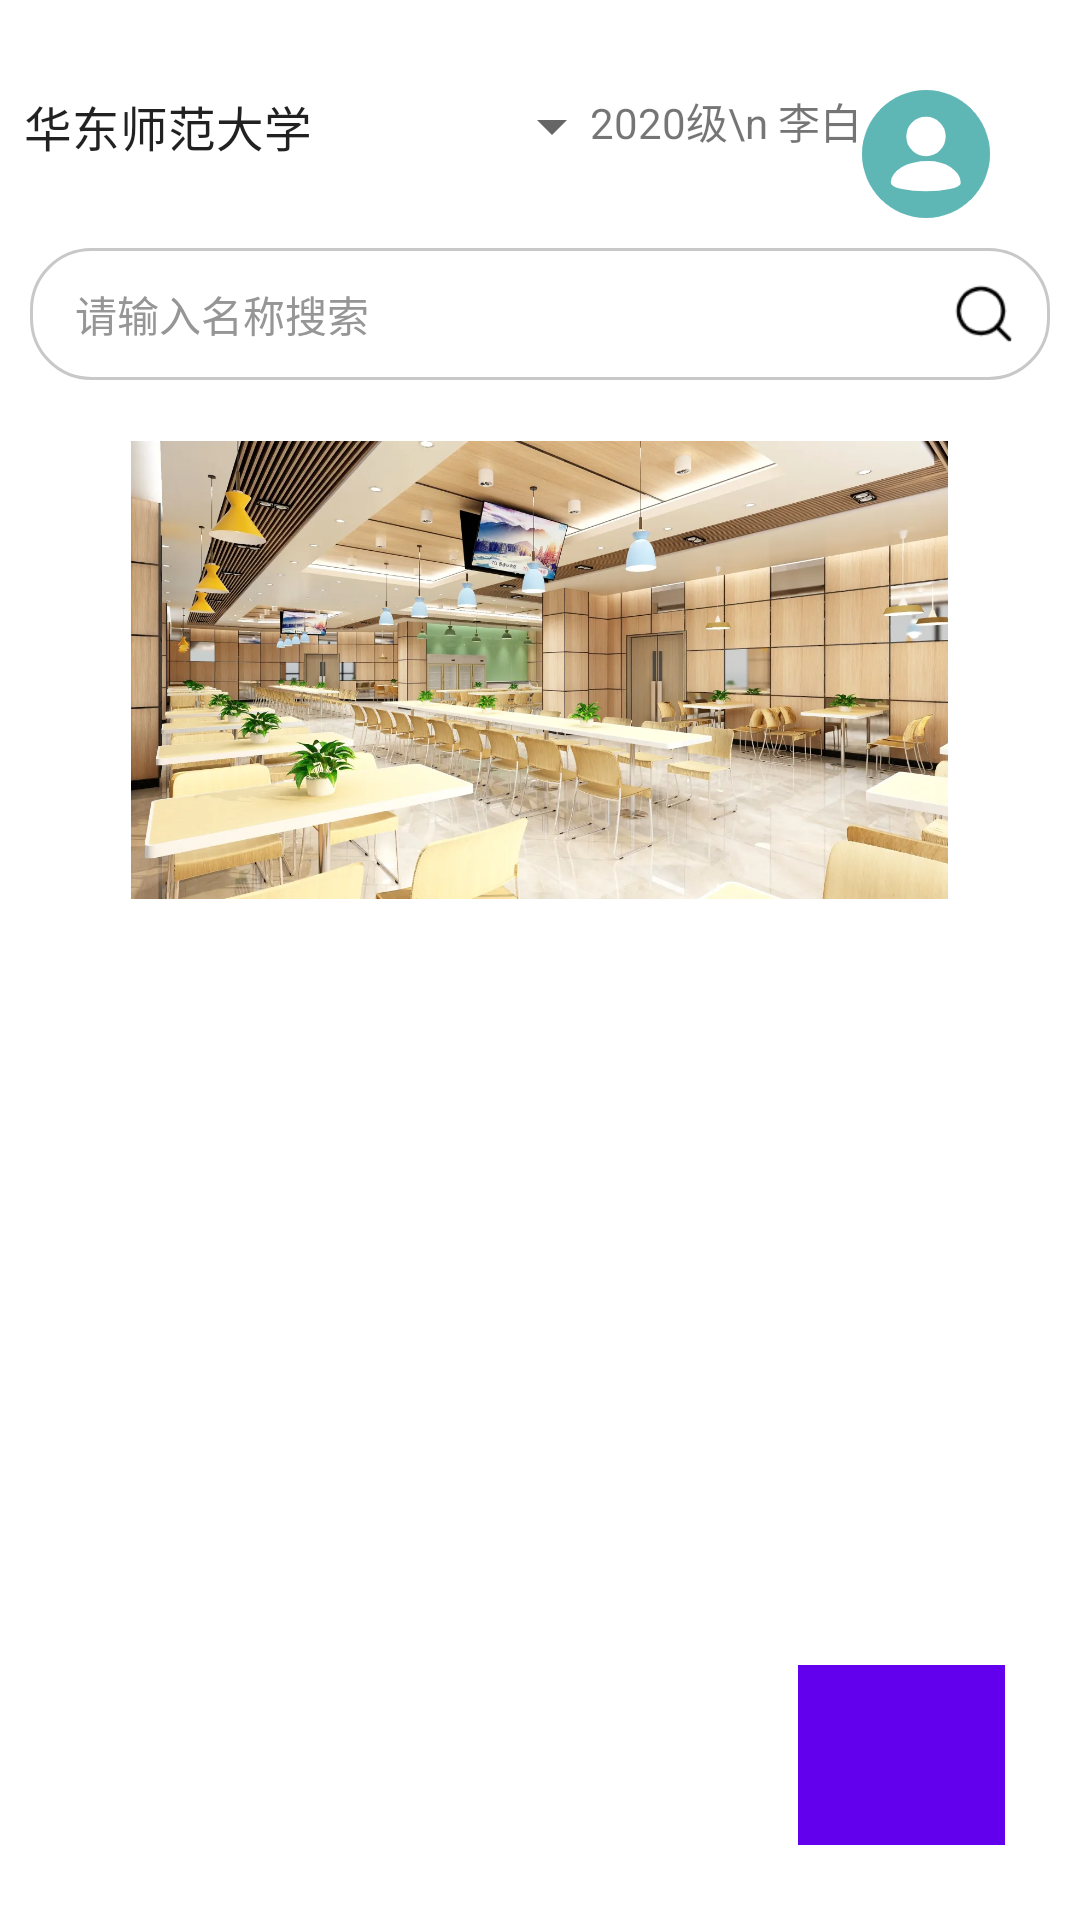

This screen was rendered from an Android layout file. Write that file and the resources it references.
<!-- AndroidManifest.xml: application theme Theme.Novel -->
<!-- res/layout/fragment_home.xml -->
<?xml version="1.0" encoding="utf-8"?>
<RelativeLayout xmlns:android="http://schemas.android.com/apk/res/android"
    xmlns:app="http://schemas.android.com/apk/res-auto"
    android:orientation="vertical"
    android:background="@color/white"
    android:layout_width="match_parent"
    android:paddingTop="30dp"
    android:layout_height="match_parent">

    <Spinner
        android:id="@+id/spinner"
        android:layout_width="wrap_content"
        android:layout_height="wrap_content"
        android:entries="@array/books"/>

    <LinearLayout
        android:id="@+id/top"
        android:layout_width="wrap_content"
        android:layout_height="wrap_content"
        android:layout_alignParentRight="true"
        android:layout_marginRight="30dp"
        android:orientation="horizontal">
        <TextView
            android:layout_width="wrap_content"
            android:layout_height="wrap_content"
            android:text="2020级\n 李白"
            android:id="@+id/user"/>
        <ImageView
            android:layout_width="wrap_content"
            android:layout_height="wrap_content"
            android:background="@mipmap/tx"
            />

    </LinearLayout>
    <LinearLayout
        android:id="@+id/title"
        android:layout_width="match_parent"
        android:layout_height="wrap_content"
        android:layout_below="@+id/top"
        android:visibility="visible"
        android:orientation="vertical">
        <LinearLayout
            android:layout_gravity="center"
            android:gravity="center_vertical"
            android:layout_width="match_parent"
            android:layout_height="44dp"
            android:layout_margin="10dp"
            android:background="@drawable/login_input"
            android:orientation="horizontal">

            <EditText
                android:background="@null"
                android:id="@+id/input"
                android:layout_width="0dp"
                android:layout_height="wrap_content"
                android:layout_marginLeft="5dp"
                android:layout_weight="1"
                android:padding="10dp"
                android:hint="请输入名称搜索"
                android:textColorHint="@color/gray1"
                android:textSize="14sp" />
            <ImageView
                android:layout_marginLeft="5dp"
                android:layout_width="24dp"
                android:layout_height="24dp"
                android:layout_marginRight="10dp"
                android:src="@mipmap/seach"/>
        </LinearLayout>
    <LinearLayout
        android:layout_gravity="center"
        android:gravity="center"
        android:layout_width="match_parent"
        android:layout_height="44dp"
        android:visibility="gone"
        android:layout_margin="10dp"
        android:orientation="horizontal">
        <TextView
            android:id="@+id/kh"
            android:layout_width="wrap_content"
            android:layout_height="wrap_content"
            android:paddingLeft="10dp"
            android:paddingRight="10dp"
            android:background="@drawable/login_input"
            android:text="@string/publish_type_kh"
            />
        <TextView
            android:id="@+id/qh"
            android:layout_width="wrap_content"
            android:layout_height="wrap_content"
            android:paddingLeft="10dp"
            android:layout_marginLeft="20dp"
            android:paddingRight="10dp"
            android:background="@drawable/login_input"
            android:text="@string/publish_type_qh"
            />
        <TextView
            android:id="@+id/kb"
            android:layout_width="wrap_content"
            android:layout_height="wrap_content"
            android:paddingLeft="10dp"
            android:layout_marginLeft="20dp"
            android:paddingRight="10dp"
            android:background="@drawable/login_input"
            android:text="@string/publish_type_kb"
            />
        <TextView
            android:id="@+id/lm"
            android:layout_width="wrap_content"
            android:layout_height="wrap_content"
            android:paddingLeft="10dp"
            android:layout_marginLeft="20dp"
            android:paddingRight="10dp"
            android:background="@drawable/login_input"
            android:text="@string/publish_type_lm"
            />
        <TextView
            android:id="@+id/qt"
            android:layout_width="wrap_content"
            android:layout_height="wrap_content"
            android:paddingLeft="10dp"
            android:layout_marginLeft="20dp"
            android:paddingRight="10dp"
            android:background="@drawable/login_input"
            android:text="@string/publish_type_other"
            />
    </LinearLayout>
        <androidx.recyclerview.widget.RecyclerView
            android:id="@+id/recycler"
            android:layout_marginTop="10dp"
            android:layout_width="match_parent"
            android:layout_height="match_parent"/>
<ImageView
    android:layout_width="wrap_content"
    android:layout_height="wrap_content"
    android:layout_gravity="center"
    android:background="@mipmap/st"/>
    </LinearLayout>
    <Button
        android:id="@+id/publish"
        android:layout_width="69dp"
        android:layout_height="60dp"
        android:layout_marginRight="25dp"
        android:layout_marginBottom="25dp"
        android:layout_alignParentRight="true"
        android:layout_alignParentBottom="true"
        android:background="@mipmap/publish"/>
</RelativeLayout>
<!-- resources referenced by this layout -->
<resources>
  <string-array name="books">
          <item>华东师范大学</item>
          <item>华东师范大学新校区</item>
          <item>华东师范大学新校区</item>
      </string-array>
  <color name="gray1">#969696</color>
  <color name="white">#FFFFFFFF</color>
  <!-- drawable login_input (drawable) -->
  <?xml version="1.0" encoding="utf-8"?>
  <shape xmlns:android="http://schemas.android.com/apk/res/android">
      <solid android:color="@android:color/white" />
  
      
  
  
      <stroke
          android:width="1dp"
          android:color="#c8c8c8" />
  
  
  
      
  
  
      <corners android:radius="20dp" />
  </shape>
  <!-- mipmap publish: jpg bitmap (mipmap-xxhdpi, 49733 bytes) -->
  <!-- mipmap seach: png bitmap (mipmap-xxhdpi, 948 bytes) -->
  <!-- mipmap st: jpg bitmap (mipmap-xxhdpi, 878403 bytes) -->
  <!-- mipmap tx: png bitmap (mipmap-xxhdpi, 4494 bytes) -->
  <string name="publish_type_kb">恐怖</string>
  <string name="publish_type_kh">科幻</string>
  <string name="publish_type_lm">浪漫</string>
  <string name="publish_type_other">其他</string>
  <string name="publish_type_qh">奇幻</string>
  <style name="Theme.Novel" parent="Theme.MaterialComponents.DayNight.DarkActionBar">
          
          <item name="colorPrimary">@color/purple_500</item>
          <item name="colorPrimaryVariant">@color/purple_700</item>
          <item name="colorOnPrimary">@color/white</item>
          
          <item name="colorSecondary">@color/teal_200</item>
          <item name="colorSecondaryVariant">@color/teal_700</item>
          <item name="colorOnSecondary">@color/black</item>
          
          <item name="android:statusBarColor">?attr/colorPrimaryVariant</item>
          
      </style>
  <color name="purple_500">#FF6200EE</color>
  <color name="purple_700">#FF3700B3</color>
  <color name="teal_200">#FF03DAC5</color>
  <color name="teal_700">#FF018786</color>
  <color name="black">#FF000000</color>
</resources>
